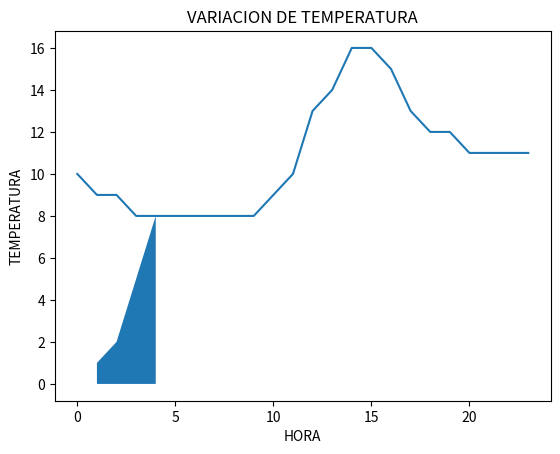

This figure's Python source:
import matplotlib.pyplot as plt
hora=[00,1,2,3,4,5,6,7,8,9,10,11,12,13,14,15,16,17,18,19,20,21,22,23]
temperatura=[10,9,9,8,8,8,8,8,8,8,9,10,13,14,16,16,15,13,12,12,11,11,11,11]
plt.plot(hora,temperatura)
plt.title("VARIACION DE TEMPERATURA")
plt.xlabel("HORA")
plt.ylabel("TEMPERATURA")
plt.fill_between ([1, 2, 3, 4, ], [1, 2, 5, 8])
plt.show()